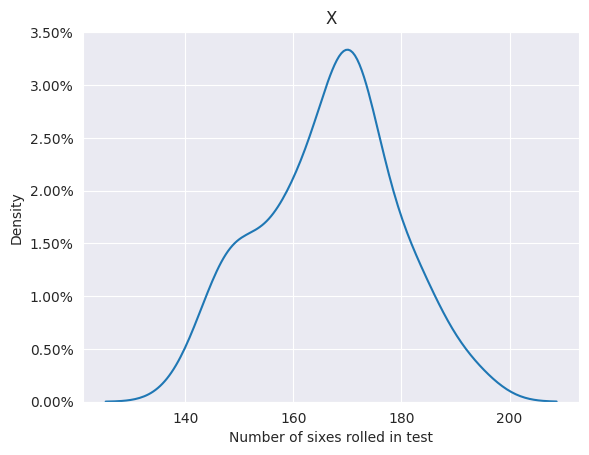
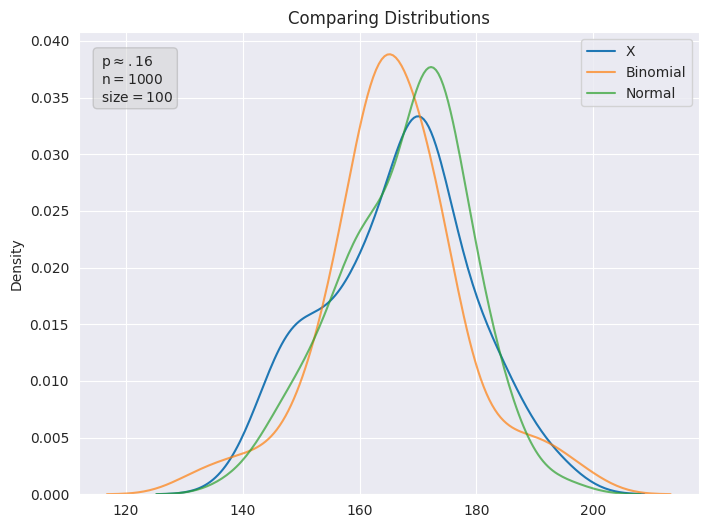

Reproduce these figures in Python, in order. (Note: this script raises an exception after producing the figures.)
import pandas as pd
import numpy as np
import matplotlib.pyplot as plt
import seaborn as sns
import scipy.stats as st
import math
import matplotlib.ticker as mtick

# We will manually create a binomial distribution (corresponding to the number of sixes rolled when rolling a fair die n times)
# and compare the result to the binomial distribution provided by numpy.


def count_sixes(test_size):
    """Takes an integer and rolls a dice test_size times, 
    before returning the number of 6s rolled."""
    number_sixes=0
    for i in range(test_size):
        if np.random.randint(1,7)==6:
            number_sixes=number_sixes+1
    return number_sixes
#############################################################
np.random.seed(1)
# We set the seed to make the results reproducible.

# Testing rolling dice.
successes=0
for i in range(10):
    roll=np.random.randint(1,7)
    print(roll)
    if roll==6:
        successes=successes+1
    
print("There were {} sixes rolled in 10 attempts.".format(successes))
#################################################################################



TEST_SIZE = 1000
# How many times the dice are rolled in each test.  

NUMBER_OF_TESTS =100 
# This gives how many large the distribution is, i.e., how many times the test of rolling a die n times is performed.

print("In each test a die will be rolled {} times, and the number of sixes rolled will be recorded.".format(TEST_SIZE))
print("The test will be repeated {} times.".format(NUMBER_OF_TESTS))


# We will denote our distribution by an upper case X.
X = np.array([count_sixes(TEST_SIZE) for i in range(NUMBER_OF_TESTS)])
print(X)

# We will see how this compares to a binomial and normal distribution.  First let's graph.
sns.set_style("darkgrid")
sns.kdeplot(X)
plt.gca().yaxis.set_major_formatter(mtick.PercentFormatter(xmax=1.0))
plt.xlabel("Number of sixes rolled in test")
plt.title("X")
plt.show()


binomial=np.random.binomial(TEST_SIZE,1/6,NUMBER_OF_TESTS)
normal = np.random.normal(loc=TEST_SIZE/6,scale=X.std(),size=NUMBER_OF_TESTS)

print("The sizes of the three distributions are {}, {}, and {}".format(len(X),len(binomial),len(normal)))


# Testing that drawing numbers from a binomial distribution works.
print(np.random.binomial(TEST_SIZE,1/6,1))
print(np.random.binomial(TEST_SIZE,1/6,1))
print(np.random.binomial(TEST_SIZE,1/6,1))
print(np.random.binomial(TEST_SIZE,1/6,1))
print(np.random.binomial(TEST_SIZE,1/6,1))



plt.figure(figsize=(8,6))
sns.kdeplot(X, label='X')
sns.kdeplot(binomial, label="Binomial", alpha=.7)
sns.kdeplot(normal,label='Normal',alpha=.7)
plt.text(.03, .85, ' p$\\approx.16$ \n n$={}$ \n size$={}$'.format(TEST_SIZE, NUMBER_OF_TESTS),
        bbox={'boxstyle':'round','fc': 'lightgrey', 'ec':'darkgrey', 'alpha': 0.5, 'pad': .3},ha='left',transform=plt.gca().transAxes)
plt.title("Comparing Distributions")
plt.legend()
plt.show()



# In a normal distribution 68% of values are within 1 standard deviation of the mean,
# 95% of values are within 2 standard deviations of the mean,
# and 99.7% of values are within 3 standard deviations of the mean.
std=X.std()
mean=X.mean()
print("The mean of our distribution is {} and the standard deviation is {}".format(mean, std))


within_one=[i for i in X if ((i>=(mean-std))&(i<=(mean+std)))]
print(within_one)
print("The size is {}".format(len(within_one)))
print("{}% of the values are within one standard deviation of the mean.".format(round(100*len(within_one)/NUMBER_OF_TESTS,2)))

within_two=[i for i in X if ((i>=(mean-2*std))&(i<=(mean+2*std)))]
print(within_two)
print("The size is {}".format(len(within_two)))
print("{}% of the values are within two standard deviations of the mean.".format(round(100*len(within_two)/NUMBER_OF_TESTS,2)))

within_three=[i for i in X if ((i>=(mean-3*std))&(i<=(mean+3*std)))]
print(within_three)
print("The size is {}".format(len(within_three)))
print("{}% of the values are within three standard deviations of the mean.".format(round(100*len(within_three)/NUMBER_OF_TESTS,2)))



# Now suppose we want to see how increasing the test size effects the percent of sixes rolled.
df = pd.DataFrame({'Test Size':[i+1 for i in range(NUMBER_OF_TESTS)]})
print(df)
df['Sixes']=[count_sixes(i) for i in df['Test Size']]
print(df)
df['Percent']=round(df['Sixes']/df['Test Number'],4)
print(df)
print(df['Percent'].describe())

plt.figure(figsize=(8,6))
sns.lineplot(data=df,x='Test Size',y='Percent')
plt.show(block=False)

# If I want to turn the y axis to percentages.
plt.figure(figsize=(8,6))
sns.lineplot(data=df,x='Test Size',y='Percent')
plt.gca().yaxis.set_major_formatter(mtick.PercentFormatter(xmax=1.0))
plt.show()


